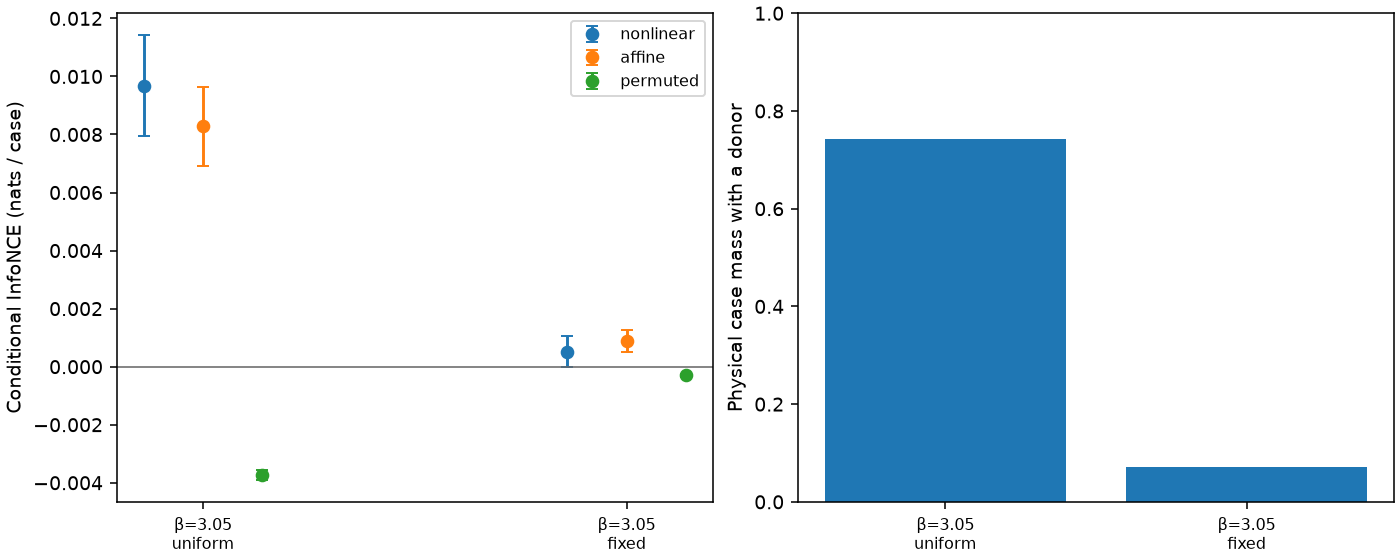

The file beside this chart, header and first rows:
beta, frame, quantity, mean, lo, hi, independent_blocks, positives, uncovered_physical_mass, mean_negatives
3.05, uniform cubic, nonlinear, 0.009687, 0.007961, 0.01141, 8, 24576, 0.2579, 1.526
3.05, uniform cubic, affine, 0.008289, 0.006926, 0.009653, 8, 24576, 0.2579, 1.526
3.05, uniform cubic, fixed_corner_code, 0.0, 0.0, 0.0, 8, 24576, 0.2579, 1.526
3.05, uniform cubic, permuted, -0.003731, -0.003893, -0.00357, 8, 24576, 0.2579, 1.526
3.05, uniform cubic, outside_null_times_coverage, -0.001147, -0.002195, -9.975223136903964e-05, 8, 24576, 0.2579, 1.526
3.05, uniform cubic, plant_shell, 0.07732, 0.07467, 0.07996, 8, 24576, 0.2579, 1.526
3.05, uniform cubic, plant_fair, 0.09196, 0.08846, 0.09546, 8, 24576, 0.2579, 1.526
3.05, uniform cubic, fair_expected, 0.09245, 0.0914, 0.0935, 8, 24576, 0.2579, 1.526
3.05, fixed laboratory, nonlinear, 0.0005104, -2.14474564620181e-05, 0.001042, 8, 24576, 0.9297, 0.07536
3.05, fixed laboratory, affine, 0.0008775, 0.0004941, 0.001261, 8, 24576, 0.9297, 0.07536
3.05, fixed laboratory, fixed_corner_code, 0.0, 0.0, 0.0, 8, 24576, 0.9297, 0.07536
3.05, fixed laboratory, permuted, -0.0003003, -0.0003435, -0.0002571, 8, 24576, 0.9297, 0.07536
3.05, fixed laboratory, outside_null_times_coverage, 0.0, 0.0, 0.0, 8, 24576, 0.9297, 0.07536
3.05, fixed laboratory, plant_shell, 0.00591, 0.004656, 0.007163, 8, 24576, 0.9297, 0.07536
3.05, fixed laboratory, plant_fair, 0.006893, 0.005461, 0.008324, 8, 24576, 0.9297, 0.07536
3.05, fixed laboratory, fair_expected, 0.006938, 0.006195, 0.00768, 8, 24576, 0.9297, 0.07536
